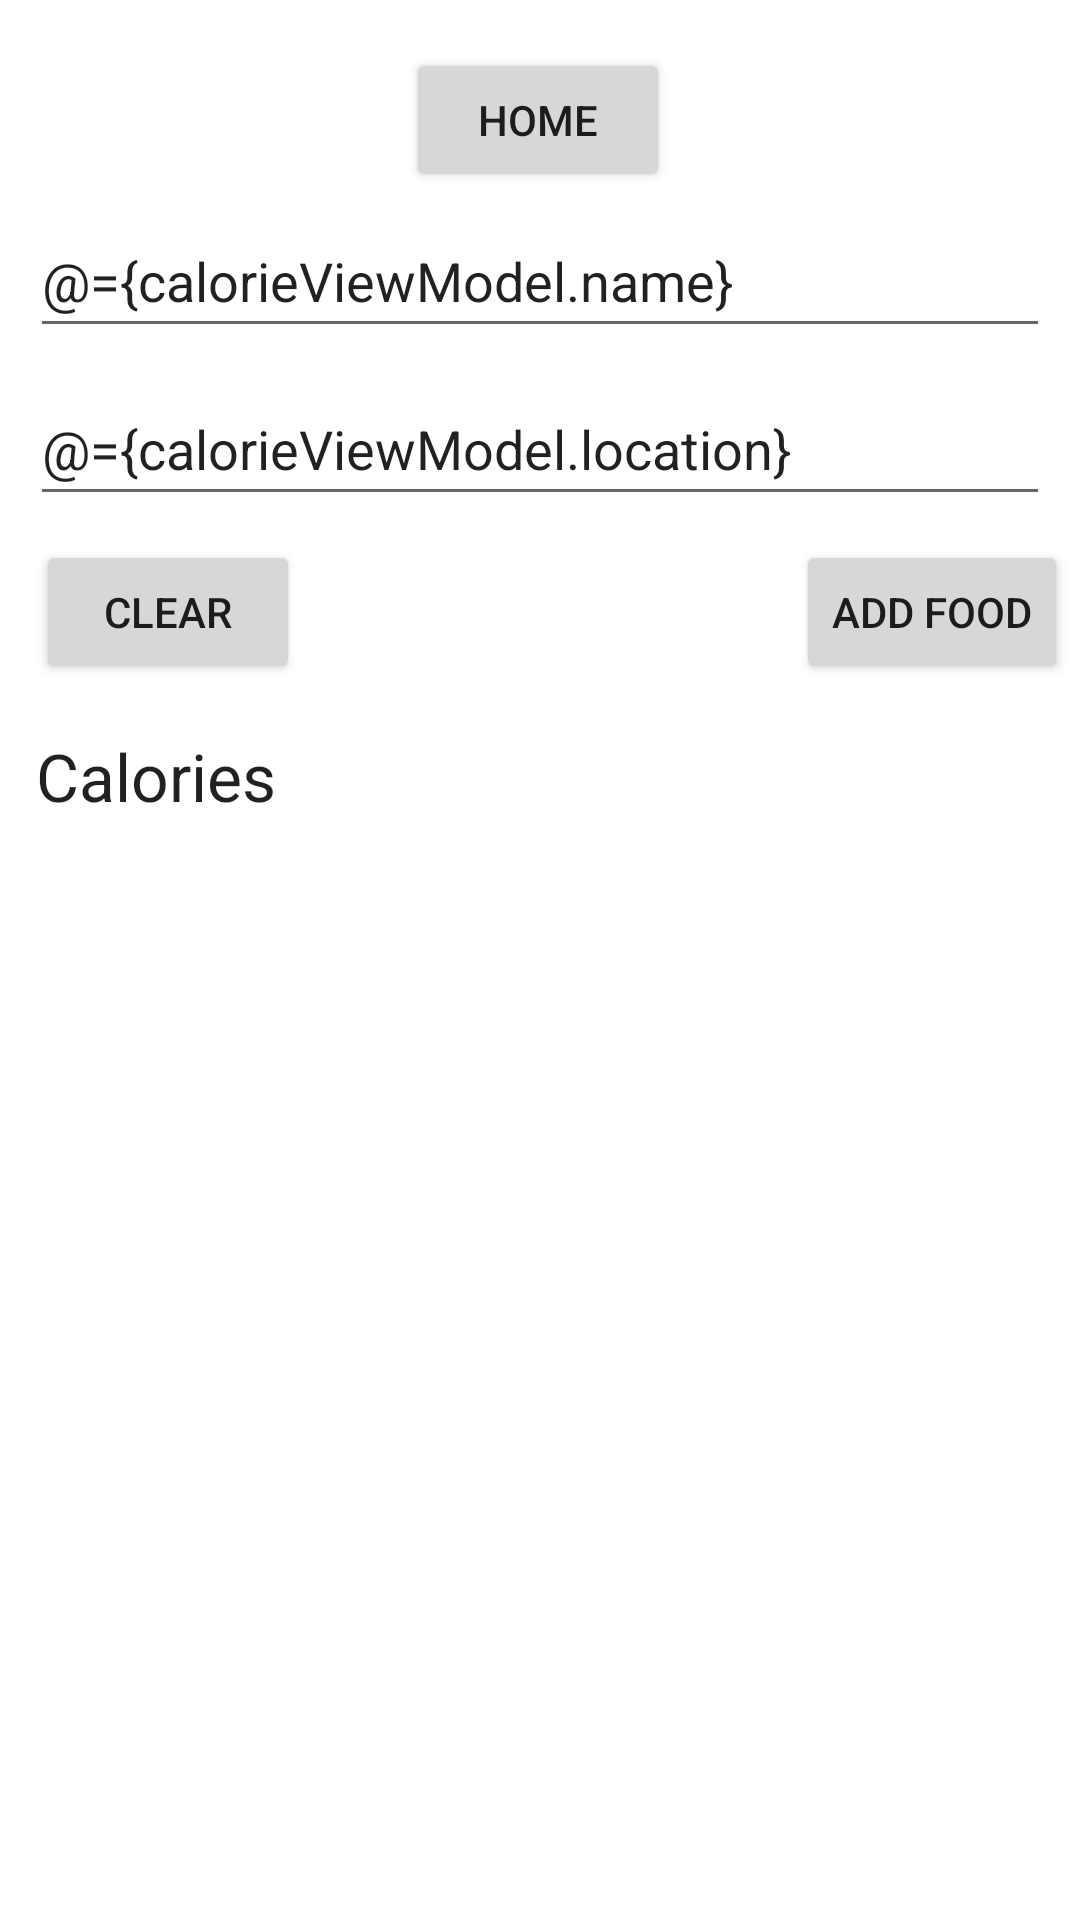

This screen was rendered from an Android layout file. Write that file and the resources it references.
<!-- AndroidManifest.xml: application theme Theme.FitDroid -->
<!-- res/layout/calorie_list_fragment.xml -->
<?xml version="1.0" encoding="utf-8"?>
<layout xmlns:android="http://schemas.android.com/apk/res/android"
    xmlns:app="http://schemas.android.com/apk/res-auto"
    xmlns:tools="http://schemas.android.com/tools">
    
    <data>
        
        <variable
            name="calorieViewModel"
            type="com.example.fitdroid.calorielist.CalorieViewModel" />
    </data>

    <androidx.constraintlayout.widget.ConstraintLayout
        android:layout_width="match_parent"
        android:layout_height="match_parent"
        tools:context=".MainActivity">

        

        

        

        

        
        <Button
            android:id="@+id/homeButton"
            android:layout_width="wrap_content"
            android:layout_height="wrap_content"
            android:layout_marginTop="16dp"
            android:text="HOME"
            app:layout_constraintEnd_toEndOf="parent"
            app:layout_constraintHorizontal_bias="0.498"
            app:layout_constraintStart_toStartOf="parent"
            app:layout_constraintTop_toTopOf="parent" />

        <androidx.recyclerview.widget.RecyclerView
            android:id="@+id/calorie_recyclerview"
            android:layout_width="409dp"
            android:layout_height="0dp"
            android:layout_marginStart="10dp"
            android:layout_marginTop="20dp"
            android:layout_marginEnd="20dp"
            android:layout_marginBottom="20dp"
            app:layoutManager="androidx.recyclerview.widget.LinearLayoutManager"
            app:layout_constraintBottom_toBottomOf="parent"
            app:layout_constraintEnd_toEndOf="parent"
            app:layout_constraintHorizontal_bias="0.321"
            app:layout_constraintStart_toStartOf="parent"
            app:layout_constraintTop_toBottomOf="@+id/caloriesLabel"
            app:layout_constraintVertical_bias="1.0" />

        <EditText
            android:id="@+id/name"
            android:layout_width="match_parent"
            android:layout_height="wrap_content"
            android:layout_marginStart="10dp"
            android:layout_marginTop="68dp"
            android:layout_marginEnd="10dp"
            android:ems="10"
            android:hint="Food Item"
            android:inputType="textPersonName"
            android:minHeight="48dp"
            android:text="@={calorieViewModel.name}"
            app:layout_constraintEnd_toEndOf="parent"
            app:layout_constraintHorizontal_bias="0.0"
            app:layout_constraintStart_toStartOf="parent"
            app:layout_constraintTop_toTopOf="parent" />

        <EditText
            android:id="@+id/location"
            android:layout_width="match_parent"
            android:layout_height="wrap_content"
            android:layout_marginStart="10dp"
            android:layout_marginTop="8dp"
            android:layout_marginEnd="10dp"
            android:ems="10"
            android:hint="Calorie Count"
            android:inputType="textPersonName"
            android:minHeight="48dp"
            android:text="@={calorieViewModel.location}"
            app:layout_constraintEnd_toEndOf="parent"
            app:layout_constraintHorizontal_bias="0.0"
            app:layout_constraintStart_toStartOf="parent"
            app:layout_constraintTop_toBottomOf="@+id/name" />

        <Button
            android:id="@+id/clear"
            android:layout_width="wrap_content"
            android:layout_height="wrap_content"
            android:layout_marginStart="12dp"
            android:layout_marginTop="8dp"
            android:onClick="@{()-> calorieViewModel.clear()}"
            android:text="Clear"
            app:layout_constraintStart_toStartOf="parent"
            app:layout_constraintTop_toBottomOf="@+id/location" />

        <Button
            android:id="@+id/add_calorie"
            android:layout_width="wrap_content"
            android:layout_height="wrap_content"
            android:layout_marginTop="8dp"
            android:layout_marginEnd="4dp"
            android:onClick="@{() -> calorieViewModel.insert()}"
            android:text="Add food"
            app:layout_constraintEnd_toEndOf="parent"
            app:layout_constraintTop_toBottomOf="@+id/location" />

        <TextView
            android:id="@+id/caloriesLabel"
            android:layout_width="wrap_content"
            android:layout_height="wrap_content"
            android:layout_marginStart="12dp"
            android:layout_marginTop="16dp"
            android:text="Calories"
            android:textAppearance="@style/TextAppearance.AppCompat.Large"
            app:layout_constraintStart_toStartOf="parent"
            app:layout_constraintTop_toBottomOf="@id/clear" />

    </androidx.constraintlayout.widget.ConstraintLayout>
</layout>
<!-- resources referenced by this layout -->
<resources>
  <style name="Theme.FitDroid" parent="Theme.MaterialComponents.DayNight.DarkActionBar">
          
          <item name="colorPrimary">@color/purple_500</item>
          <item name="colorPrimaryVariant">@color/purple_700</item>
          <item name="colorOnPrimary">@color/white</item>
          
          <item name="colorSecondary">@color/teal_200</item>
          <item name="colorSecondaryVariant">@color/teal_700</item>
          <item name="colorOnSecondary">@color/black</item>
          
          <item name="android:statusBarColor" tools:targetApi="l">?attr/colorPrimaryVariant</item>
          
      </style>
  <!-- not gathered from this repository: default colours our renderer supplied (Android Studio template values) -->
  <color name="purple_500">#FF6200EE</color>
  <color name="purple_700">#FF3700B3</color>
  <color name="teal_200">#FF03DAC5</color>
  <color name="teal_700">#FF018786</color>
  <color name="black">#FF000000</color>
  <color name="white">#FFFFFFFF</color>
</resources>
